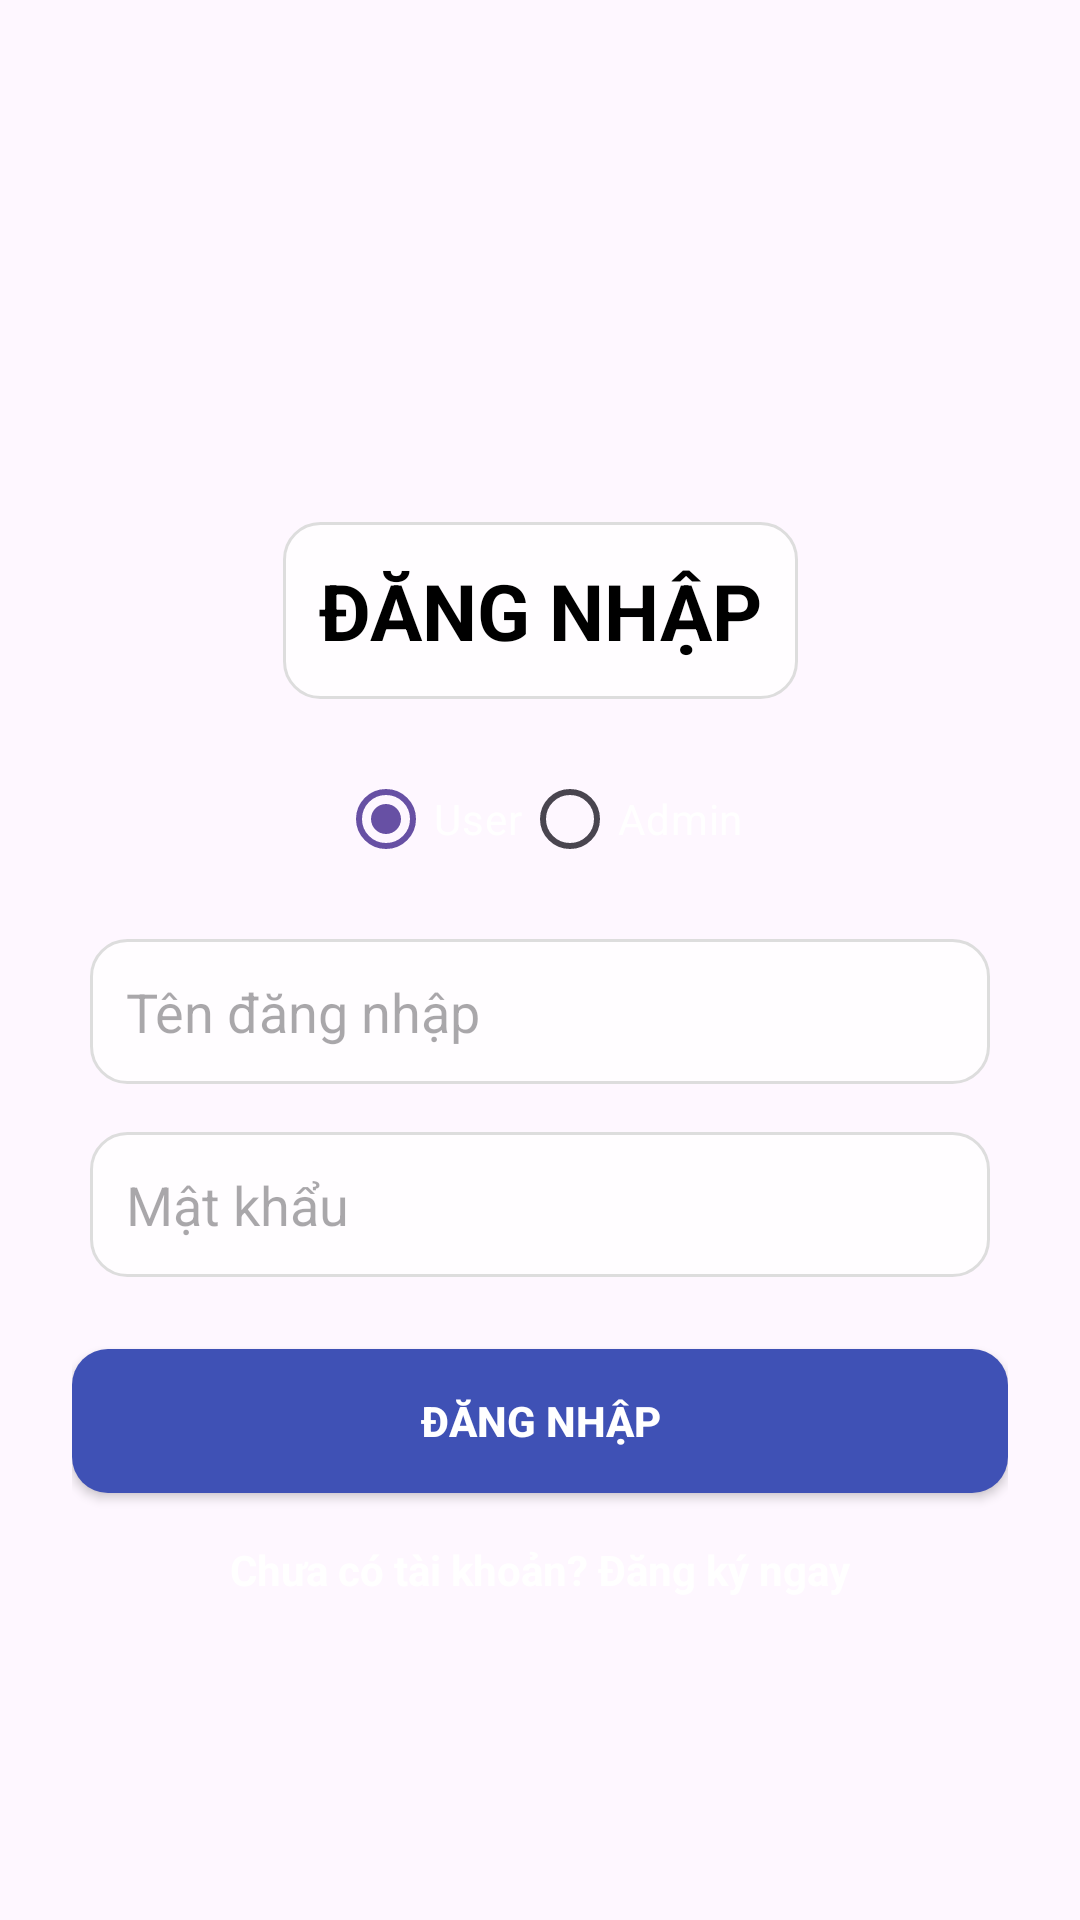

Reconstruct the res/layout file that produces this screen, plus the resources it refers to.
<!-- AndroidManifest.xml: application theme Theme.Qlsukien -->
<!-- res/layout/login.xml -->
<?xml version="1.0" encoding="utf-8"?>
<androidx.constraintlayout.widget.ConstraintLayout
    xmlns:android="http://schemas.android.com/apk/res/android"
    xmlns:app="http://schemas.android.com/apk/res-auto"
    xmlns:tools="http://schemas.android.com/tools"
    android:layout_width="match_parent"
    android:layout_height="match_parent"
    android:background="@drawable/b"
    android:padding="24dp"
    tools:context=".LoginActivity">

    
    <TextView
        android:id="@+id/Txtdangnhap"
        android:layout_width="wrap_content"
        android:layout_height="wrap_content"
        android:layout_marginTop="150dp"
        android:background="@drawable/edittext_dn"
        android:padding="12dp"
        android:text="ĐĂNG NHẬP"
        android:textColor="#000000"
        android:textSize="26sp"
        android:textStyle="bold"
        app:layout_constraintTop_toTopOf="parent"
        app:layout_constraintStart_toStartOf="parent"
        app:layout_constraintEnd_toEndOf="parent"/>

    
    <RadioGroup
        android:id="@+id/radioRole"
        android:layout_width="wrap_content"
        android:layout_height="wrap_content"
        android:orientation="horizontal"
        android:layout_marginTop="16dp"
        app:layout_constraintTop_toBottomOf="@id/Txtdangnhap"
        app:layout_constraintStart_toStartOf="parent"
        app:layout_constraintEnd_toEndOf="parent">

        <RadioButton
            android:id="@+id/radioUser"
            android:layout_width="wrap_content"
            android:layout_height="wrap_content"
            android:text="User"
            android:checked="true"
            android:textColor="#FFFFFF"/>

        <RadioButton
            android:id="@+id/radioAdmin"
            android:layout_width="wrap_content"
            android:layout_height="wrap_content"
            android:text="Admin"
            android:textColor="#FFFFFF"/>
    </RadioGroup>

    
    <EditText
        android:id="@+id/Username"
        android:layout_width="300dp"
        android:layout_height="wrap_content"
        android:layout_marginTop="16dp"
        android:hint="Tên đăng nhập"
        android:background="@drawable/edittext_dn"
        android:padding="12dp"
        android:textColor="#000000"
        android:inputType="textPersonName"
        app:layout_constraintTop_toBottomOf="@id/radioRole"
        app:layout_constraintStart_toStartOf="parent"
        app:layout_constraintEnd_toEndOf="parent"/>

    
    <EditText
        android:id="@+id/Password"
        android:layout_width="300dp"
        android:layout_height="wrap_content"
        android:layout_marginTop="16dp"
        android:hint="Mật khẩu"
        android:background="@drawable/edittext_dn"
        android:padding="12dp"
        android:textColor="#000000"
        android:inputType="textPassword"
        app:layout_constraintTop_toBottomOf="@id/Username"
        app:layout_constraintStart_toStartOf="parent"
        app:layout_constraintEnd_toEndOf="parent"/>

    
    <Button
        android:id="@+id/btnLogin"
        android:layout_width="0dp"
        android:layout_height="wrap_content"
        android:layout_marginTop="24dp"
        android:background="@drawable/button_dn"
        android:padding="14dp"
        android:text="Đăng nhập"
        android:textColor="#FFFFFF"
        android:textStyle="bold"
        app:layout_constraintTop_toBottomOf="@id/Password"
        app:layout_constraintStart_toStartOf="parent"
        app:layout_constraintEnd_toEndOf="parent"/>

    
    <TextView
        android:id="@+id/txtRegister"
        android:layout_width="wrap_content"
        android:layout_height="wrap_content"
        android:layout_marginTop="16dp"
        android:text="Chưa có tài khoản? Đăng ký ngay"
        android:textColor="#FFFFFF"
        android:textStyle="bold"
        app:layout_constraintTop_toBottomOf="@id/btnLogin"
        app:layout_constraintStart_toStartOf="parent"
        app:layout_constraintEnd_toEndOf="parent"/>

</androidx.constraintlayout.widget.ConstraintLayout>
<!-- resources referenced by this layout -->
<resources>
  <!-- drawable button_dn (drawable) -->
  <shape xmlns:android="http://schemas.android.com/apk/res/android" android:shape="rectangle">
      <solid android:color="#3F51B5" /> 
      <corners android:radius="12dp" />
  </shape>
  <!-- drawable edittext_dn (drawable) -->
  <shape xmlns:android="http://schemas.android.com/apk/res/android" android:shape="rectangle">
      <solid android:color="#CCFFFFFF" /> 
      <corners android:radius="12dp" />
      <stroke android:width="1dp" android:color="#DDDDDD" />
  </shape>
  <style name="Theme.Qlsukien" parent="Base.Theme.Qlsukien" />
  <style name="Base.Theme.Qlsukien" parent="Theme.Material3.DayNight.NoActionBar">
          
          
      </style>
</resources>
